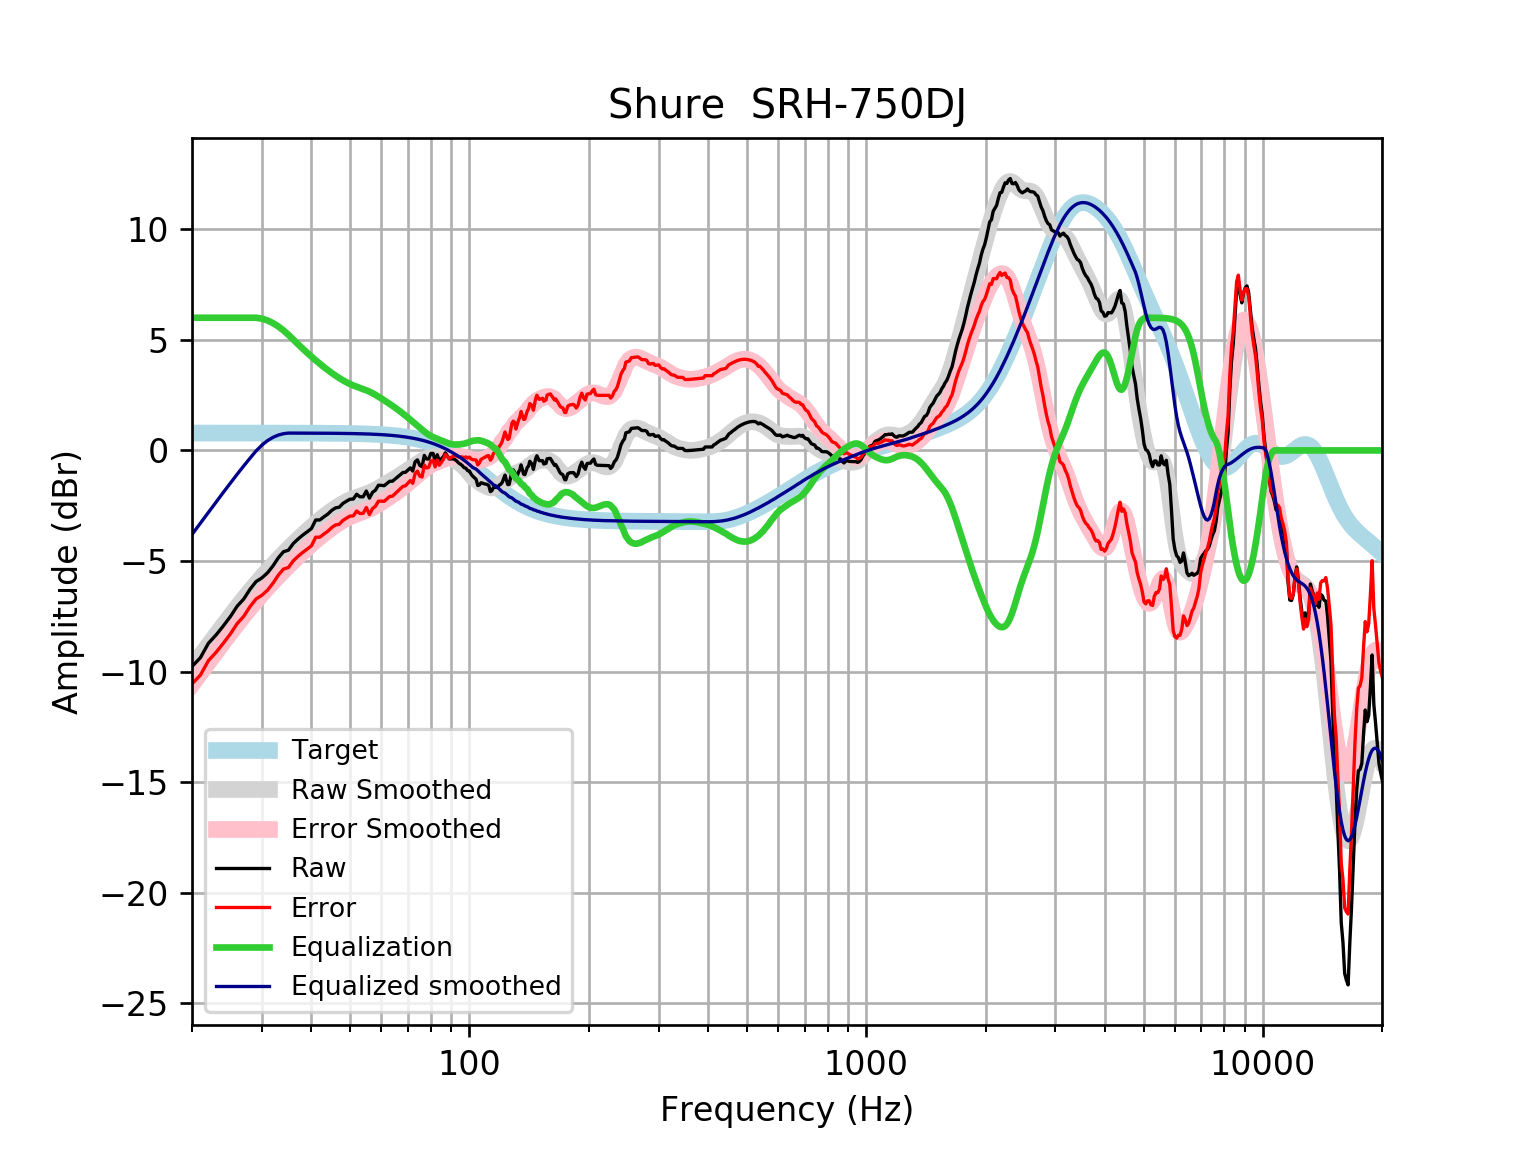

The file beside this chart, header and first rows:
frequency, raw, error, smoothed, error_smoothed, equalization, equalized_raw, equalized_smoothed, target
20, -9.77, -10.56, -9.802, -10.59, 6, -3.77, -3.802, 0.7859
21, -9.373, -10.16, -9.289, -10.08, 6.0, -3.373, -3.289, 0.7859
22, -8.721, -9.507, -8.8, -9.586, 6.0, -2.721, -2.8, 0.7858
23, -8.345, -9.131, -8.334, -9.12, 6.0, -2.345, -2.334, 0.7858
24, -7.931, -8.717, -7.892, -8.677, 6, -1.931, -1.892, 0.7858
25, -7.508, -8.294, -7.472, -8.257, 6, -1.508, -1.472, 0.7857
26, -7.042, -7.828, -7.075, -7.861, 6.0, -1.042, -1.075, 0.7857
27, -6.721, -7.507, -6.703, -7.488, 6, -0.7211, -0.7026, 0.7856
28, -6.281, -7.067, -6.353, -7.139, 6, -0.2811, -0.3533, 0.7855
29, -5.933, -6.719, -6.027, -6.812, 6, 0.06667, -0.02651, 0.7854
30, -5.764, -6.549, -5.721, -6.506, 5.96, 0.196, 0.2392, 0.7852
31, -5.536, -6.321, -5.435, -6.22, 5.878, 0.3421, 0.443, 0.785
32, -5.22, -6.005, -5.166, -5.951, 5.757, 0.5373, 0.5913, 0.7848
33, -4.859, -5.643, -4.912, -5.697, 5.606, 0.7467, 0.6936, 0.7846
34, -4.583, -5.367, -4.672, -5.456, 5.428, 0.8453, 0.7565, 0.7843
35, -4.511, -5.295, -4.443, -5.227, 5.227, 0.716, 0.7839, 0.7839
36, -4.21, -4.993, -4.226, -5.01, 5.01, 0.8, 0.7835, 0.7835
37, -4.008, -4.791, -4.019, -4.802, 4.802, 0.7938, 0.783, 0.783
38, -3.835, -4.617, -3.822, -4.605, 4.605, 0.7699, 0.7824, 0.7824
39, -3.686, -4.467, -3.636, -4.417, 4.417, 0.7317, 0.7818, 0.7818
40, -3.532, -4.313, -3.459, -4.24, 4.24, 0.7077, 0.781, 0.781
41, -3.145, -3.925, -3.292, -4.073, 4.073, 0.9272, 0.7801, 0.7801
42, -3.145, -3.924, -3.136, -3.915, 3.915, 0.7708, 0.7791, 0.7791
43, -3.003, -3.781, -2.99, -3.768, 3.768, 0.7656, 0.778, 0.7779
44, -2.877, -3.653, -2.854, -3.631, 3.631, 0.7538, 0.7766, 0.7766
45, -2.711, -3.486, -2.727, -3.502, 3.502, 0.7914, 0.7752, 0.7751
46, -2.599, -3.373, -2.609, -3.383, 3.383, 0.7835, 0.7735, 0.7734
47, -2.569, -3.341, -2.501, -3.273, 3.273, 0.7036, 0.7715, 0.7715
48, -2.399, -3.169, -2.403, -3.173, 3.173, 0.7734, 0.7694, 0.7694
49, -2.299, -3.066, -2.316, -3.083, 3.083, 0.7845, 0.767, 0.767
50, -2.207, -2.971, -2.241, -3.005, 3.005, 0.7977, 0.7643, 0.7642
51, -2.198, -2.959, -2.176, -2.937, 2.937, 0.7391, 0.7612, 0.7612
52, -1.983, -2.741, -2.12, -2.878, 2.878, 0.8948, 0.7579, 0.7578
53, -2.097, -2.852, -2.07, -2.824, 2.824, 0.727, 0.7541, 0.7541
54, -2.097, -2.847, -2.022, -2.772, 2.772, 0.6746, 0.7499, 0.7499
55, -1.836, -2.581, -1.972, -2.717, 2.717, 0.8811, 0.7453, 0.7453
56, -2.158, -2.898, -1.916, -2.656, 2.656, 0.4986, 0.7402, 0.7401
57, -1.896, -2.631, -1.854, -2.589, 2.589, 0.6922, 0.7345, 0.7345
58, -1.796, -2.524, -1.786, -2.514, 2.514, 0.7181, 0.7283, 0.7283
59, -1.575, -2.296, -1.712, -2.434, 2.434, 0.859, 0.7215, 0.7215
60, -1.58, -2.294, -1.637, -2.351, 2.351, 0.7709, 0.714, 0.714
61, -1.595, -2.3, -1.562, -2.267, 2.267, 0.6728, 0.7058, 0.7058
62, -1.494, -2.191, -1.487, -2.184, 2.184, 0.6898, 0.6969, 0.6969
63, -1.393, -2.081, -1.413, -2.101, 2.101, 0.7072, 0.6871, 0.6871
64, -1.393, -2.07, -1.341, -2.017, 2.017, 0.6236, 0.6765, 0.6765
65, -1.293, -1.958, -1.267, -1.932, 1.932, 0.6394, 0.665, 0.665
66, -1.192, -1.845, -1.193, -1.846, 1.846, 0.6533, 0.6525, 0.6525
67, -1.094, -1.733, -1.118, -1.757, 1.757, 0.6633, 0.639, 0.639
68, -1.001, -1.626, -1.042, -1.666, 1.666, 0.665, 0.6244, 0.6244
69, -0.9911, -1.6, -0.966, -1.575, 1.575, 0.5836, 0.6087, 0.6087
70, -0.8906, -1.482, -0.8912, -1.483, 1.483, 0.5924, 0.5918, 0.5918
71, -0.79, -1.364, -0.8177, -1.391, 1.391, 0.6013, 0.5736, 0.5736
72, -0.9335, -1.488, -0.7456, -1.3, 1.3, 0.3662, 0.5541, 0.5541
73, -0.5142, -1.047, -0.6748, -1.208, 1.208, 0.6939, 0.5333, 0.5333
74, -0.4279, -0.9389, -0.6055, -1.117, 1.117, 0.6886, 0.511, 0.511
75, -0.6768, -1.164, -0.5384, -1.026, 1.026, 0.3488, 0.4873, 0.4873
76, -0.7385, -1.201, -0.4751, -0.9371, 0.9371, 0.1986, 0.462, 0.4621
77, -0.2267, -0.662, -0.418, -0.8532, 0.8532, 0.6264, 0.4352, 0.4353
78, -0.3877, -0.7945, -0.3696, -0.7764, 0.7764, 0.3887, 0.4068, 0.4068
79, -0.3877, -0.7645, -0.3319, -0.7086, 0.7086, 0.3209, 0.3767, 0.3768
... 553 more rows
